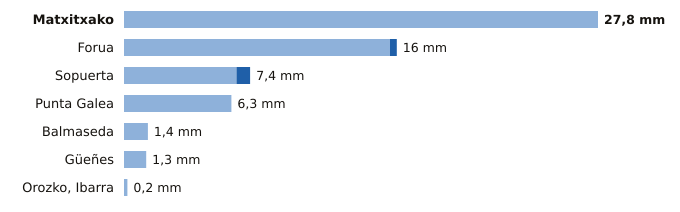

The file beside this chart, header and first rows:
estacion, provincia, indicativo, mm_6_dias_anteriores, mm_hoy, mm_7_dias, horas_de_hoy
Matxitxako, Bizkaia, 1057B, 27.8, 0.0, 27.8, 17
Forua, Bizkaia, 1056K, 15.6, 0.4, 16.0, 17
Sopuerta, Bizkaia, 1083B, 6.6, 0.8, 7.4, 17
Punta Galea, Bizkaia, 1059X, 6.3, 0.0, 6.3, 17
Balmaseda, Bizkaia, 1078C, 1.4, 0.0, 1.4, 17
Güeñes, Bizkaia, 1078I, 1.3, 0.0, 1.3, 17
Orozko, Ibarra, Bizkaia, 1064L, 0.2, 0.0, 0.2, 17
